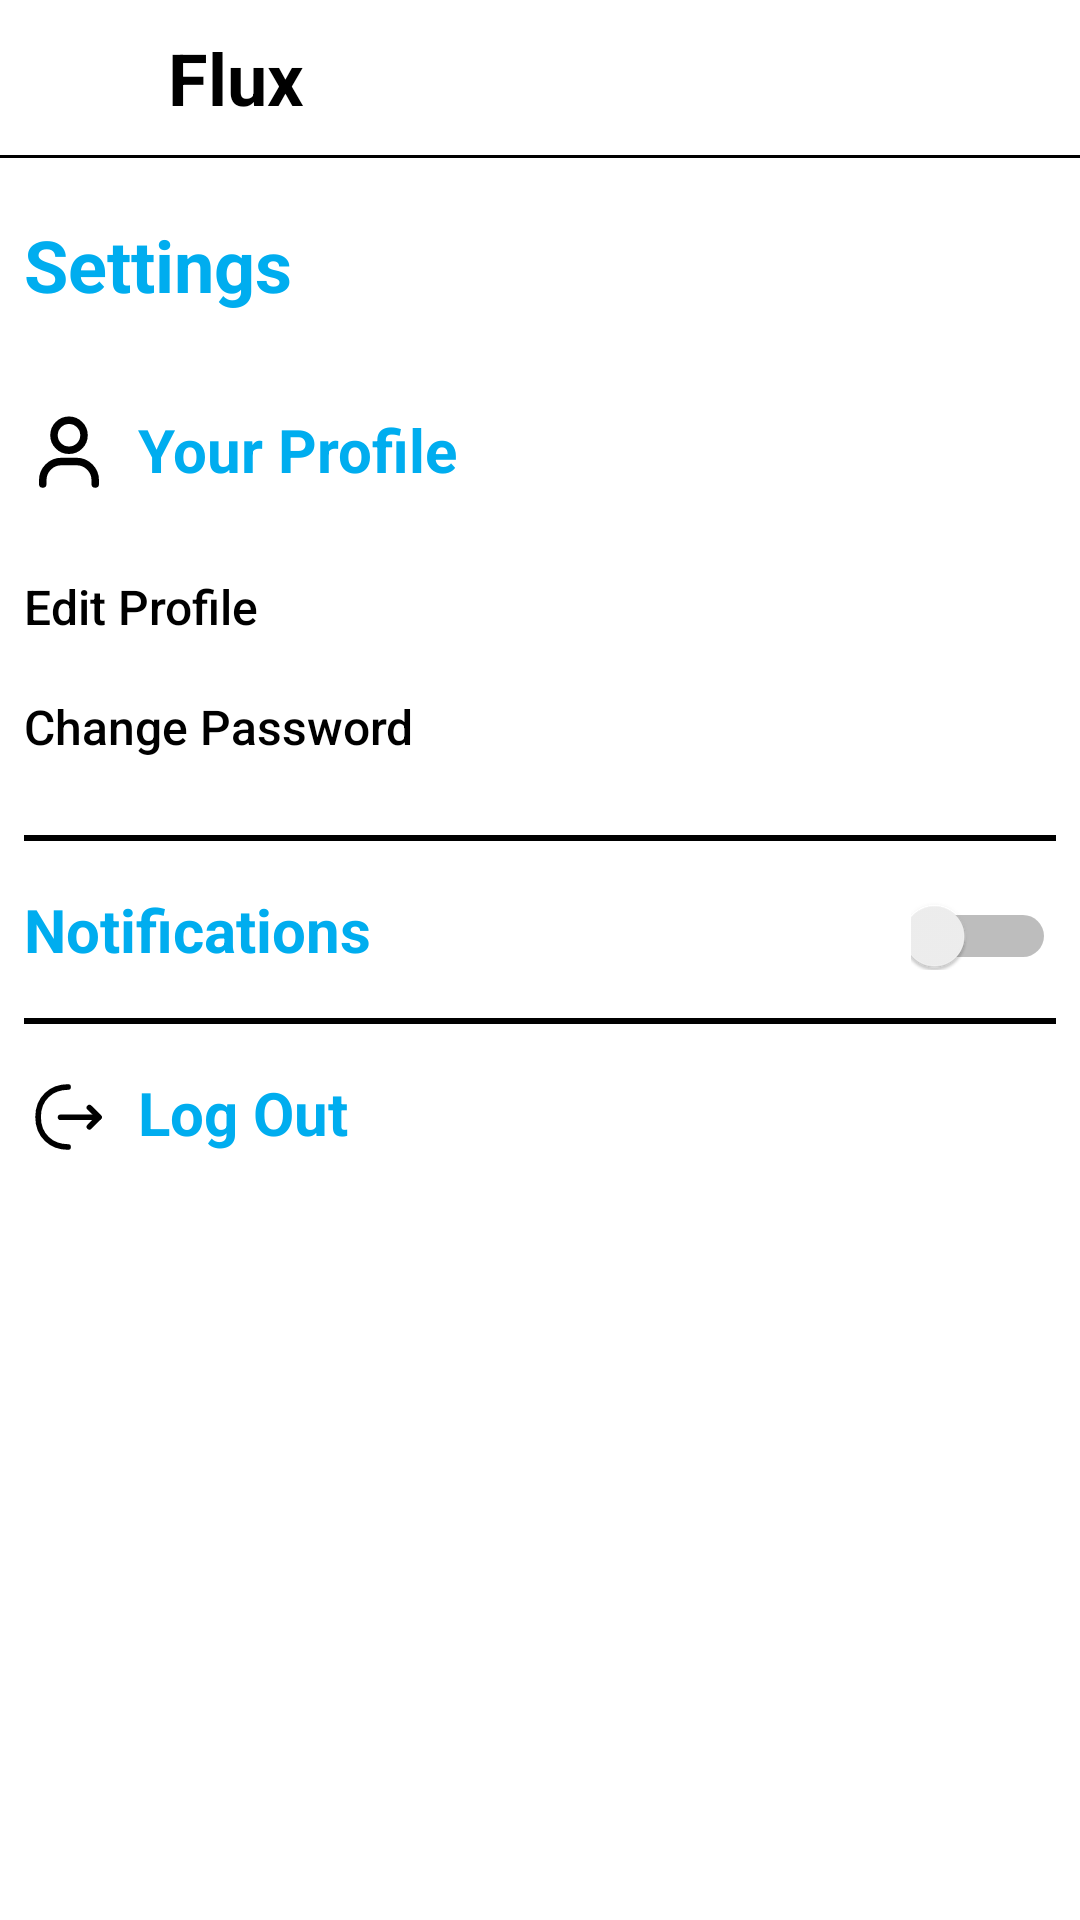

Write the Android layout XML for this screen, with the resource values it uses.
<!-- AndroidManifest.xml: application theme Theme.MyApp -->
<!-- res/layout/activity_settings.xml -->
<?xml version="1.0" encoding="utf-8"?>
<RelativeLayout xmlns:android="http://schemas.android.com/apk/res/android"
    xmlns:app="http://schemas.android.com/apk/res-auto"
    xmlns:tools="http://schemas.android.com/tools"
    android:id="@+id/main"
    android:layout_width="match_parent"
    android:layout_height="match_parent"
    tools:context=".ui.activity.SettingsActivity">

    <LinearLayout
        android:layout_width="match_parent"
        android:layout_height="match_parent"
        android:orientation="vertical">

        <LinearLayout
            android:id="@+id/header"
            android:layout_width="match_parent"
            android:layout_height="56dp"
            android:orientation="vertical"
            android:gravity="start">

            <TextView
                android:layout_width="wrap_content"
                android:layout_height="wrap_content"
                android:text="Flux"
                android:layout_marginHorizontal="56dp"
                android:layout_marginVertical="9.5dp"
                style="@style/textView_style"
                android:textStyle="bold"
                android:textSize="24sp">
            </TextView>

            <View
                android:id="@+id/line"
                android:layout_width="match_parent"
                android:layout_height="1dp"
                style="@style/view_style"
                android:background="@color/black" />

        </LinearLayout>

        <TextView
            android:layout_width="match_parent"
            android:layout_height="wrap_content"
            android:text="Settings"
            android:textColor="@color/primary"
            android:textSize="24sp"
            android:layout_marginVertical="16dp"
            android:layout_marginHorizontal="8dp"
            android:textStyle="bold"/>

        <LinearLayout
            android:layout_width="match_parent"
            android:layout_height="wrap_content"
            android:orientation="vertical"
            android:layout_marginHorizontal="8sp"
            android:layout_marginTop="16dp">

            <TextView
                android:layout_width="wrap_content"
                android:layout_height="wrap_content"
                android:layout_marginBottom="16sp"
                android:text="Your Profile"
                android:drawablePadding="8sp"
                android:textColor="@color/primary"
                style="@style/drawable_tint"
                android:textSize="20sp"
                android:textStyle="bold"
                app:drawableStartCompat="@drawable/ic_account" />

            <Button
                android:id="@+id/editprofilebtn"
                android:layout_width="160sp"
                android:layout_height="40sp"
                android:background="@android:color/transparent"
                android:gravity="center_vertical"
                android:padding="0dp"
                android:text="Edit Profile"
                style="@style/textView_style"
                android:textAllCaps="false"
                android:textSize="16sp" />

            <Button
                android:id="@+id/changepwbutton"
                android:layout_width="160sp"
                android:layout_height="40sp"
                android:background="@android:color/transparent"
                android:gravity="center_vertical"
                android:padding="0dp"
                android:text="Change Password"
                style="@style/textView_style"
                android:textAllCaps="false"
                android:textSize="16sp" />

            <View
                android:layout_width="match_parent"
                android:layout_height="2dp"
                android:layout_marginVertical="16dp"
                style="@style/view_style"/>

            <LinearLayout
                android:layout_width="match_parent"
                android:layout_height="wrap_content"
                android:orientation="horizontal">

                <TextView
                    android:id="@+id/notificationsToggle"
                    android:layout_width="wrap_content"
                    android:layout_height="wrap_content"
                    android:text="Notifications"
                    android:textColor="@color/primary"
                    android:textSize="20sp"
                    android:textStyle="bold" />

                <Switch
                    android:id="@+id/switchNotifications"
                    android:layout_width="wrap_content"
                    android:layout_height="wrap_content"
                    android:layout_marginStart="180dp"
                    android:checked="false"
                    tools:ignore="UseSwitchCompatOrMaterialXml" />

            </LinearLayout>

            <View
                android:layout_width="match_parent"
                android:layout_height="2dp"
                android:layout_marginVertical="16dp"
                style="@style/view_style"/>

        </LinearLayout>

        <LinearLayout
            android:layout_width="match_parent"
            android:layout_height="wrap_content"
            android:orientation="vertical"
            android:layout_marginHorizontal="8sp">

            <TextView
                android:id="@+id/logout_btn"
                android:layout_width="wrap_content"
                android:layout_height="wrap_content"
                android:layout_marginBottom="16sp"
                android:text="Log Out"
                android:drawablePadding="8sp"
                android:textColor="@color/primary"
                style="@style/drawable_tint"
                android:textSize="20sp"
                android:textStyle="bold"
                app:drawableStartCompat="@drawable/ic_logout" />

        </LinearLayout>

    </LinearLayout>

</RelativeLayout>
<!-- resources referenced by this layout -->
<resources>
  <color name="black">#000000</color>
  <color name="primary">#00adef</color>
  <!-- drawable ic_account (drawable) -->
  <vector xmlns:android="http://schemas.android.com/apk/res/android" android:height="30dp" android:viewportHeight="24" android:viewportWidth="24" android:width="30dp">
        
      <path android:fillColor="#00000000" android:pathData="M5,20V19C5,16.239 7.239,14 10,14H14C16.761,14 19,16.239 19,19V20M16,7C16,9.209 14.209,11 12,11C9.791,11 8,9.209 8,7C8,4.791 9.791,3 12,3C14.209,3 16,4.791 16,7Z" android:strokeColor="@color/black" android:strokeLineCap="round" android:strokeLineJoin="round" android:strokeWidth="2"/>
      
  </vector>
  <!-- drawable ic_logout (drawable) -->
  <vector xmlns:android="http://schemas.android.com/apk/res/android"
      android:width="30dp"
      android:height="30dp"
      android:viewportWidth="24"
      android:viewportHeight="24">
    <path
        android:pathData="M17.44,14.62L20,12.06L17.44,9.5"
        android:strokeLineJoin="round"
        android:strokeWidth="1.5"
        android:fillColor="#00000000"
        android:strokeColor="@color/black"
        android:strokeLineCap="round"/>
    <path
        android:pathData="M9.76,12.06H19.93"
        android:strokeLineJoin="round"
        android:strokeWidth="1.5"
        android:fillColor="#00000000"
        android:strokeColor="@color/black"
        android:strokeLineCap="round"/>
    <path
        android:pathData="M11.76,20C7.34,20 3.76,17 3.76,12C3.76,7 7.34,4 11.76,4"
        android:strokeLineJoin="round"
        android:strokeWidth="1.5"
        android:fillColor="#00000000"
        android:strokeColor="@color/black"
        android:strokeLineCap="round"/>
  </vector>
  <style name="drawable_tint">
          <item name="drawableTint">@color/black</item>
      </style>
  <style name="textView_style">
          <item name="android:textColor">@color/textColor</item>
      </style>
  <style name="view_style">
          <item name="android:background">@color/black</item>
      </style>
  <style name="Theme.MyApp" parent="Theme.MaterialComponents.DayNight.NoActionBar">
          <item name="colorPrimary">@color/primary</item>
          <item name="colorPrimaryVariant">@color/primary_variant</item>
          <item name="colorOnPrimary">@color/on_primary</item>
  
          <item name="colorSecondary">@color/secondary</item>
          <item name="colorSecondaryVariant">@color/secondary_variant</item>
          <item name="colorOnSecondary">@color/on_secondary</item>
  
          <item name="android:statusBarColor">@color/on_secondary</item>
          
          <item name="android:windowIsTranslucent">true</item>
          <item name="android:windowDisablePreview">true</item>
      </style>
  <color name="textColor">#000000</color>
  <color name="primary_variant">#61ccf6</color>
  <color name="on_primary">#FFFFFF</color>
  <color name="secondary">#03DAC6</color>
  <color name="secondary_variant">#018786</color>
  <color name="on_secondary">#000000</color>
</resources>
